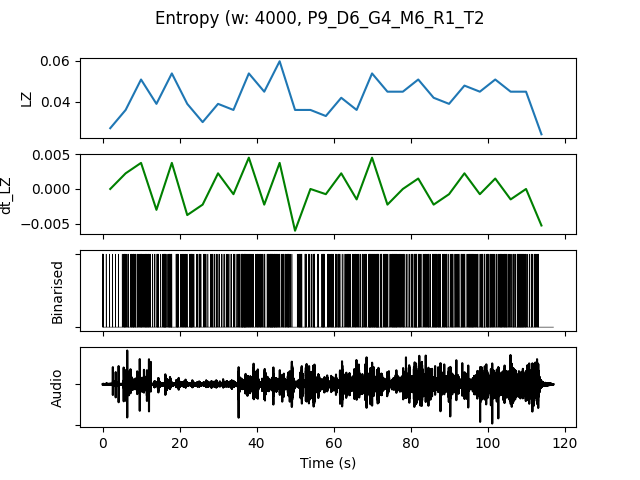

Data behind this chart, as committed beside it:
, t0, LZ, dt_LZ, IOI, nCounts
0.0, 0.0, 0.02692, 0.0, 0.5, 8
4.0, 4.0, 0.0359, 0.002244, 0.25, 16
8.0, 8.0, 0.05085, 0.003739, 0.1818, 22
12.0, 12.0, 0.03889, -0.002991, 0.2857, 14
16.0, 16.0, 0.05385, 0.003739, 0.1905, 21
20.0, 20.0, 0.03889, -0.003739, 0.2105, 19
24.0, 24.0, 0.02991, -0.002244, 0.3636, 11
28.0, 28.0, 0.03889, 0.002244, 0.3333, 12
32.0, 32.0, 0.0359, -0.0007479, 0.3333, 12
36.0, 36.0, 0.05385, 0.004487, 0.16, 25
40.0, 40.0, 0.04487, -0.002244, 0.1905, 21
44.0, 44.0, 0.05983, 0.003739, 0.1667, 24
48.0, 48.0, 0.0359, -0.005983, 0.2857, 14
52.0, 52.0, 0.0359, 0.0, 0.2667, 15
56.0, 56.0, 0.03291, -0.0007479, 0.25, 16
60.0, 60.0, 0.04188, 0.002244, 0.25, 16
64.0, 64.0, 0.0359, -0.001496, 0.2667, 15
68.0, 68.0, 0.05385, 0.004487, 0.1481, 27
72.0, 72.0, 0.04487, -0.002244, 0.1905, 21
76.0, 76.0, 0.04487, 0.0, 0.2353, 17
80.0, 80.0, 0.05085, 0.001496, 0.1818, 22
84.0, 84.0, 0.04188, -0.002244, 0.1818, 22
88.0, 88.0, 0.03889, -0.0007479, 0.2353, 17
92.0, 92.0, 0.04786, 0.002244, 0.1905, 21
96.0, 96.0, 0.04487, -0.0007479, 0.2105, 19
100.0, 100.0, 0.05085, 0.001496, 0.2, 20
104.0, 104.0, 0.04487, -0.001496, 0.2222, 18
108.0, 108.0, 0.04487, 0.0, 0.2, 20
112.0, 112.0, 0.02393, -0.005235, 0.5714, 7
